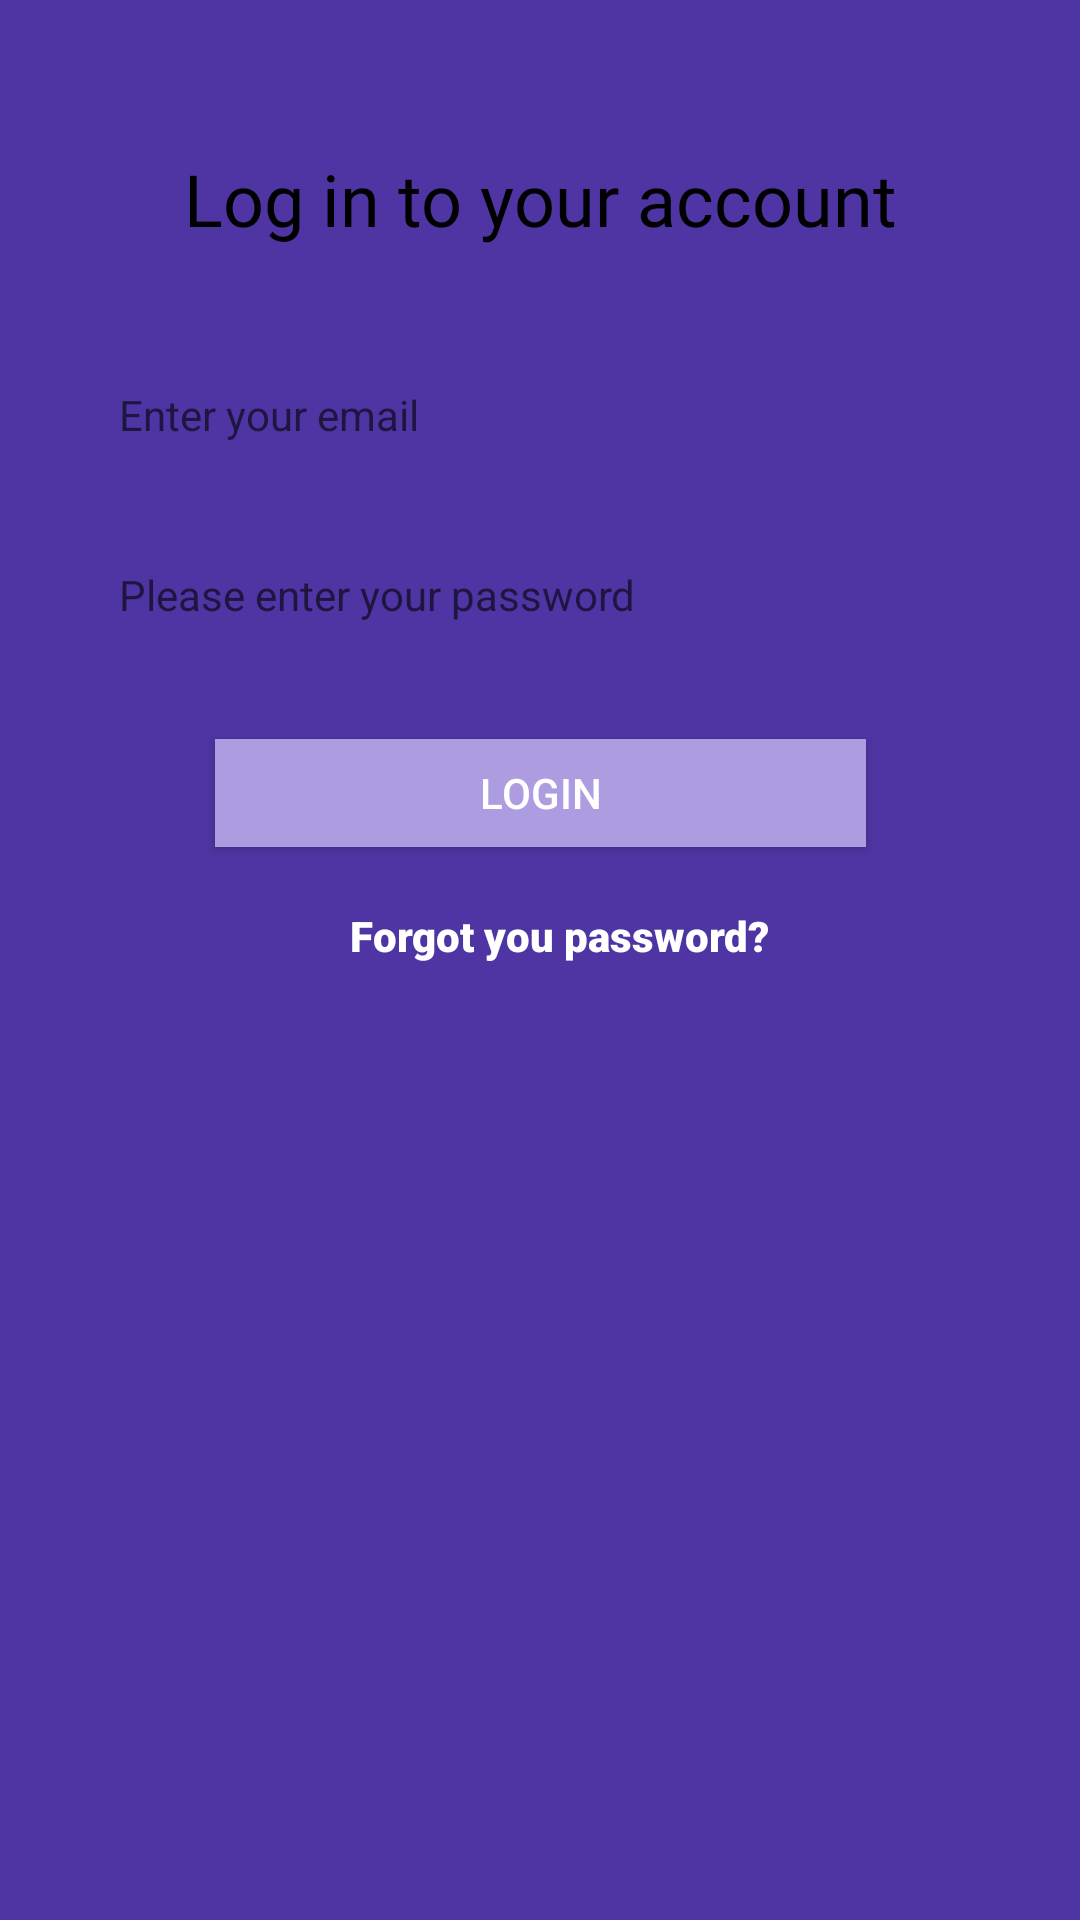

Reconstruct the res/layout file that produces this screen, plus the resources it refers to.
<!-- AndroidManifest.xml: application theme AppTheme -->
<!-- res/layout/activity_main.xml -->
<?xml version="1.0" encoding="utf-8"?>
<LinearLayout xmlns:android="http://schemas.android.com/apk/res/android"
    xmlns:app="http://schemas.android.com/apk/res-auto"
    xmlns:tools="http://schemas.android.com/tools"
    android:layout_width="match_parent"
    android:layout_height="match_parent"
    android:orientation="vertical"
    tools:context=".MainActivity">

    <androidx.constraintlayout.widget.ConstraintLayout
        android:layout_width="match_parent"
        android:layout_height="match_parent"

        android:background="#4E35A3">

        <EditText
            android:id="@+id/passwordLog"
            android:layout_width="300dp"
            android:layout_height="40dp"
            android:layout_marginTop="20dp"
            android:background="@drawable/dsd"
            android:drawablePadding="30dp"
            android:ems="10"
            android:hint="Please enter your password"
            android:inputType="textPassword"

            android:paddingStart="10dp"
            android:textSize="14sp"

            app:errorEnabled="true"
            app:layout_constraintEnd_toEndOf="parent"
            app:layout_constraintHorizontal_bias="0.495"
            app:layout_constraintStart_toStartOf="parent"
            app:layout_constraintTop_toBottomOf="@+id/emailLogin"
            app:passwordToggleEnabled="true" />

        <EditText
            android:id="@+id/emailLogin"
            android:layout_width="300dp"
            android:layout_height="40dp"


            android:layout_marginTop="36dp"


            android:background="@drawable/dsd"
            android:ems="10"
            android:fontFamily="sans-serif"
            android:hint="Enter your email"
            android:inputType="textEmailAddress"


            android:paddingStart="10dp"
            android:textSize="14sp"
            app:layout_constraintEnd_toEndOf="parent"
            app:layout_constraintHorizontal_bias="0.495"
            app:layout_constraintStart_toStartOf="parent"
            app:layout_constraintTop_toBottomOf="@+id/signin" />

        <Button
            android:id="@+id/loginBtn"
            android:layout_width="217dp"
            android:layout_height="36dp"
            android:layout_marginTop="28dp"
            android:background="#AD9CE0"
            android:text="Login"
            android:textColor="#FFFFFF"
            app:layout_constraintEnd_toEndOf="parent"
            app:layout_constraintStart_toStartOf="parent"
            app:layout_constraintTop_toBottomOf="@+id/passwordLog" />

        <TextView
            android:id="@+id/signin"
            android:layout_width="wrap_content"
            android:layout_height="wrap_content"

            android:layout_marginTop="50dp"
            android:fontFamily="@font/title"
            android:text="Log in to your account"
            android:textColor="#000000"
            android:textSize="24sp"
            app:layout_constraintEnd_toEndOf="parent"
            app:layout_constraintStart_toStartOf="parent"
            app:layout_constraintTop_toTopOf="parent"
            tools:ignore="MissingConstraints" />

        <TextView
            android:id="@+id/ForgotBtn"
            android:layout_width="wrap_content"
            android:layout_height="wrap_content"
            android:layout_marginTop="20dp"

            android:fontFamily="sans-serif-black"
            android:text="Forgot you password?"
            android:textColor="#FFFFFF"
            app:layout_constraintEnd_toEndOf="parent"
            app:layout_constraintHorizontal_bias="0.53"
            app:layout_constraintStart_toStartOf="parent"
            app:layout_constraintTop_toBottomOf="@+id/loginBtn" />

    </androidx.constraintlayout.widget.ConstraintLayout>

</LinearLayout>
<!-- resources referenced by this layout -->
<resources>
  <style name="AppTheme" parent="Theme.AppCompat.Light.DarkActionBar">
          
          <item name="colorPrimary">#5D3FC5</item>
          <item name="colorPrimaryDark">#000000</item>
          <item name="colorAccent">#5D3FC5</item>
  
      </style>
</resources>
